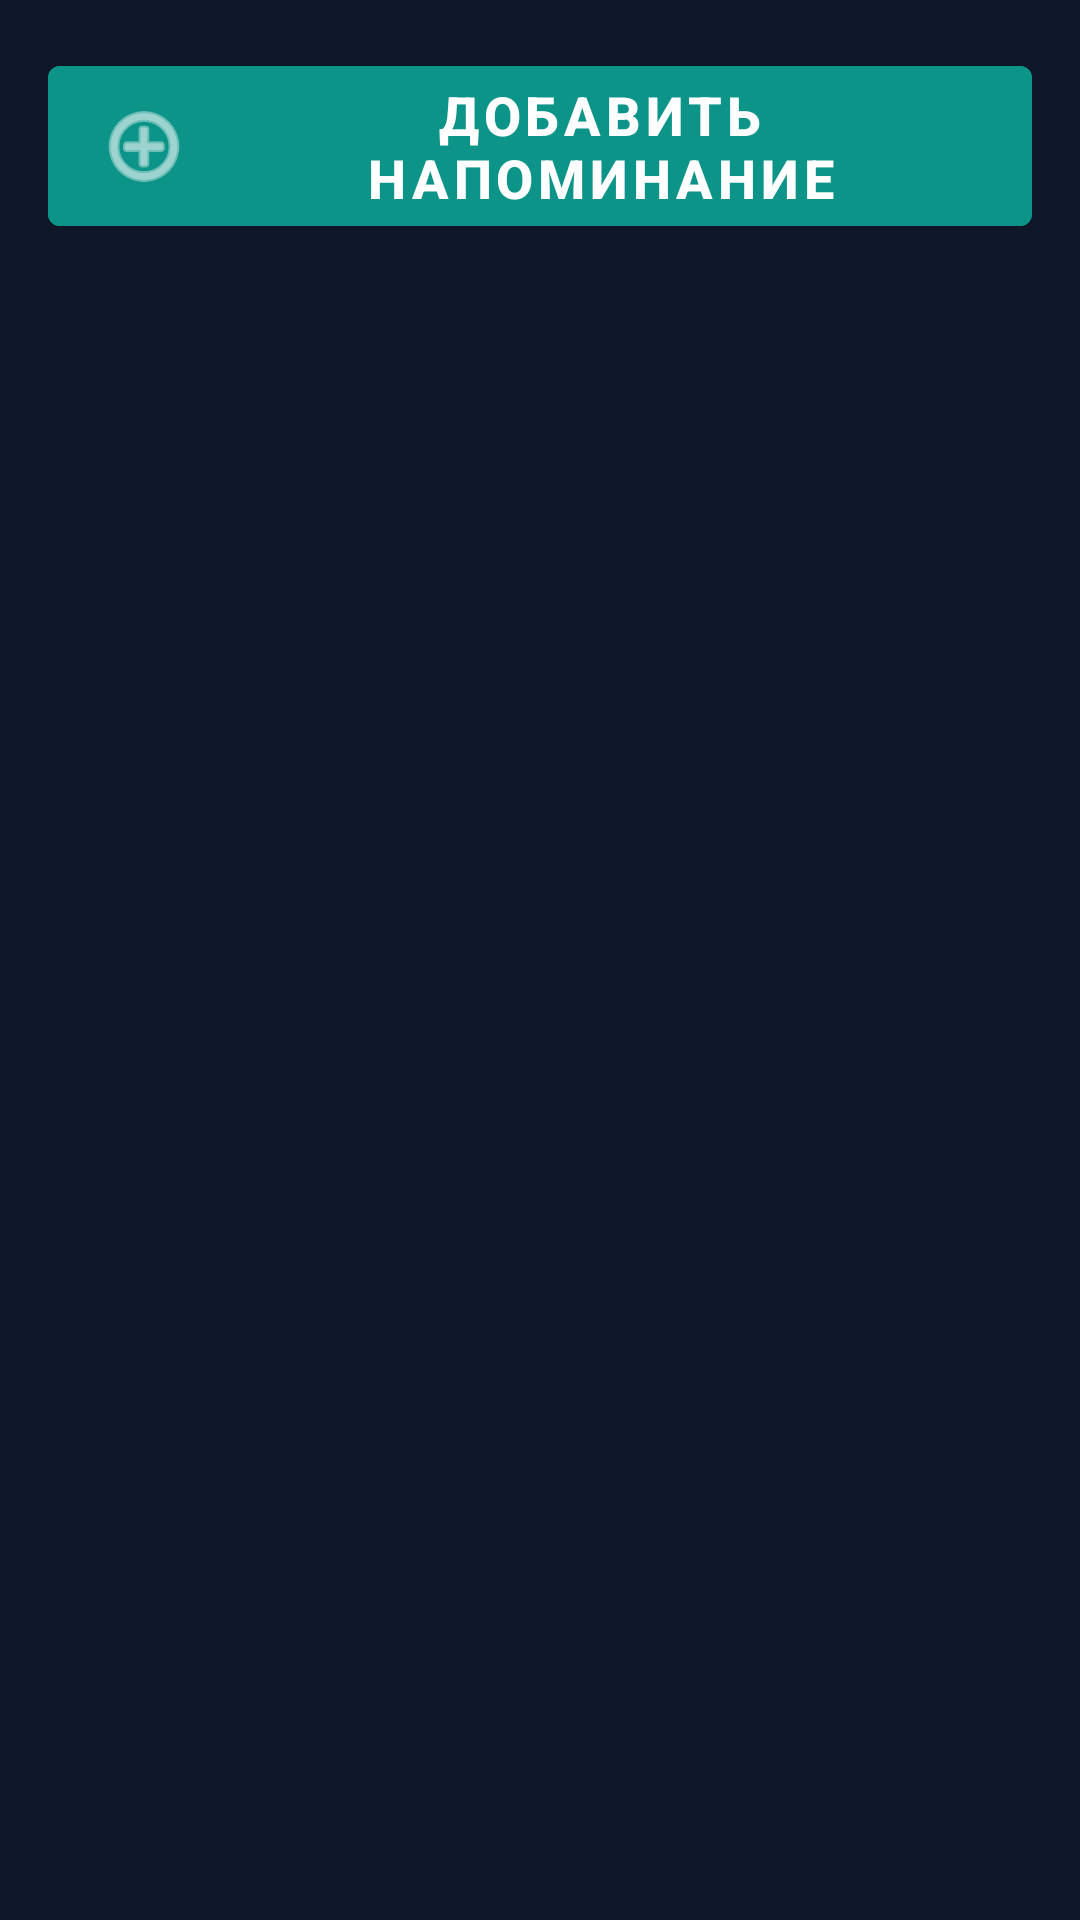

Here is an Android app screen rendered from its layout file. Give the layout XML and the strings, colors and styles it references.
<!-- AndroidManifest.xml: activity theme Theme.AiHealthy -->
<!-- res/layout/fragment_reminders.xml -->
<?xml version="1.0" encoding="utf-8"?>
<ScrollView
    xmlns:android="http://schemas.android.com/apk/res/android"
    xmlns:app="http://schemas.android.com/apk/res-auto"
    xmlns:tools="http://schemas.android.com/tools"
    android:layout_width="match_parent"
    android:layout_height="match_parent"
    android:padding="16dp">

    <LinearLayout
        android:layout_width="match_parent"
        android:layout_height="wrap_content"
        android:orientation="vertical">

        <com.google.android.material.button.MaterialButton
            android:id="@+id/btnAddReminder"
            android:layout_width="match_parent"
            android:layout_height="wrap_content"
            android:text="Добавить напоминание"
            android:textSize="18sp"
            android:textStyle="bold"
            android:textColor="@android:color/white"
            android:backgroundTint="@color/primary"
            android:minHeight="56dp"
            android:layout_marginBottom="16dp"
            app:icon="@android:drawable/ic_menu_add"
            app:iconTint="@android:color/white" />

        <TextView
            android:id="@+id/tvEmptyList"
            android:layout_width="match_parent"
            android:layout_height="wrap_content"
            android:text="Нет напоминаний. Добавьте первое!"
            android:textSize="16sp"
            android:textColor="@android:color/darker_gray"
            android:gravity="center"
            android:padding="32dp"
            android:visibility="gone" />

        <androidx.recyclerview.widget.RecyclerView
            android:id="@+id/rvReminders"
            android:layout_width="match_parent"
            android:layout_height="wrap_content"
            tools:listitem="@layout/item_reminder" />

    </LinearLayout>

</ScrollView>
<!-- res/layout/item_reminder.xml (included above) -->
<?xml version="1.0" encoding="utf-8"?>
<androidx.cardview.widget.CardView
    xmlns:android="http://schemas.android.com/apk/res/android"
    xmlns:app="http://schemas.android.com/apk/res-auto"
    android:layout_width="match_parent"
    android:layout_height="wrap_content"
    android:layout_marginBottom="8dp"
    app:cardCornerRadius="8dp"
    app:cardElevation="2dp">

    <LinearLayout
        android:layout_width="match_parent"
        android:layout_height="wrap_content"
        android:orientation="horizontal"
        android:gravity="center_vertical"
        android:padding="16dp">

        <LinearLayout
            android:layout_width="0dp"
            android:layout_height="wrap_content"
            android:layout_weight="1"
            android:orientation="vertical">

            <TextView
                android:id="@+id/tvReminderTitle"
                android:layout_width="wrap_content"
                android:layout_height="wrap_content"
                android:text="Напоминание"
                android:textSize="18sp"
                android:textStyle="bold" />

            <TextView
                android:id="@+id/tvReminderTime"
                android:layout_width="wrap_content"
                android:layout_height="wrap_content"
                android:text="09:00"
                android:textSize="14sp"
                android:textColor="@android:color/darker_gray"
                android:layout_marginTop="4dp" />

        </LinearLayout>

        <ImageButton
            android:id="@+id/btnDelete"
            android:layout_width="40dp"
            android:layout_height="40dp"
            android:background="?attr/selectableItemBackgroundBorderless"
            android:src="@android:drawable/ic_menu_delete"
            android:contentDescription="Удалить"
            android:scaleType="centerInside" />

    </LinearLayout>

</androidx.cardview.widget.CardView>
<!-- resources referenced by this layout -->
<resources>
  <color name="primary">#0D9488</color>
  <style name="Theme.AiHealthy" parent="Theme.MaterialComponents.DayNight.NoActionBar">
          <item name="colorPrimary">@color/primary</item>
          <item name="colorPrimaryDark">@color/primary_dark</item>
          <item name="colorPrimaryVariant">@color/primary_light</item>
          <item name="colorOnPrimary">@color/text_on_primary</item>
          <item name="colorSecondary">@color/accent</item>
          <item name="colorSecondaryVariant">@color/accent_light</item>
          <item name="colorOnSecondary">@color/text_primary</item>
          <item name="android:statusBarColor">@color/gradient_start</item>
          <item name="android:navigationBarColor">@color/gradient_start</item>
          <item name="android:windowBackground">@color/background_dark</item>
      </style>
  <color name="primary_dark">#0F766E</color>
  <color name="primary_light">#14B8A6</color>
  <color name="text_on_primary">#FFFFFF</color>
  <color name="accent">#F59E0B</color>
  <color name="accent_light">#FBBF24</color>
  <color name="text_primary">#0F172A</color>
  <color name="gradient_start">#0F172A</color>
  <color name="background_dark">#0F172A</color>
</resources>
